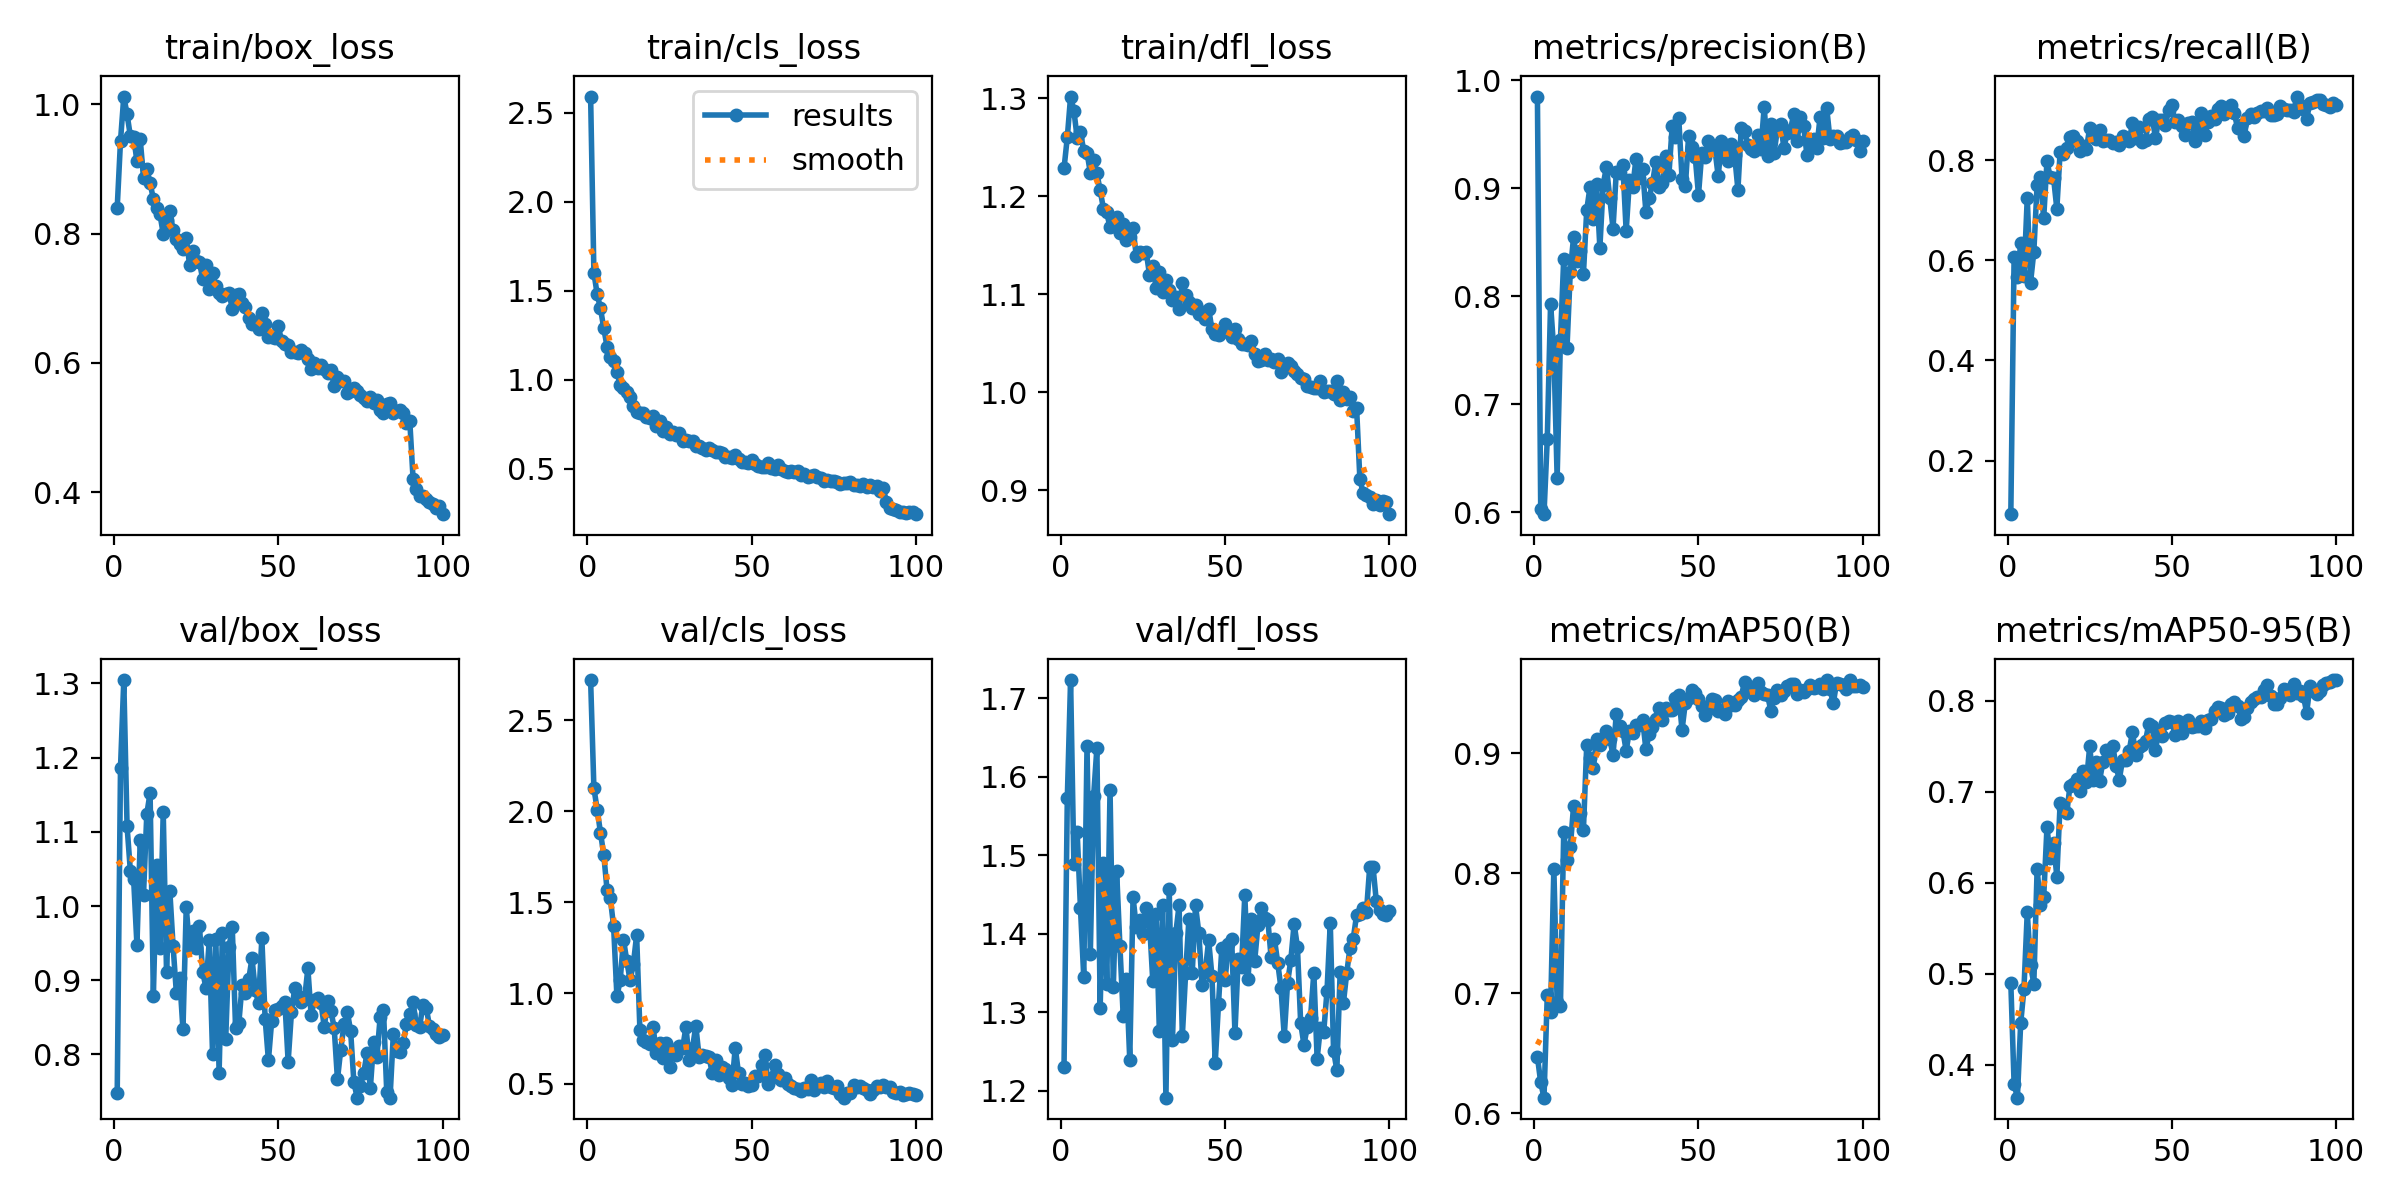

Data behind this chart, as committed beside it:
epoch, time, train/box_loss, train/cls_loss, train/dfl_loss, metrics/precision(B), metrics/recall(B), metrics/mAP50(B), metrics/mAP50-95(B), val/box_loss, val/cls_loss, val/dfl_loss, lr/pg0, lr/pg1, lr/pg2
1, 32.16, 0.8404, 2.592, 1.228, 0.9849, 0.09339, 0.6471, 0.49, 0.7484, 2.722, 1.23, 0.0004104, 0.0004104, 0.0004104
2, 42.1, 0.9434, 1.602, 1.26, 0.6031, 0.6071, 0.6258, 0.3789, 1.186, 2.127, 1.572, 0.0008188, 0.0008188, 0.0008188
3, 50.95, 1.012, 1.48, 1.302, 0.5983, 0.5668, 0.613, 0.3639, 1.305, 2.009, 1.723, 0.001219, 0.001219, 0.001219
4, 59.64, 0.9848, 1.402, 1.287, 0.6679, 0.6337, 0.6984, 0.4454, 1.107, 1.882, 1.488, 0.001213, 0.001213, 0.001213
5, 68.35, 0.9507, 1.289, 1.259, 0.793, 0.569, 0.6844, 0.4837, 1.047, 1.76, 1.529, 0.0012, 0.0012, 0.0012
6, 76.94, 0.9492, 1.186, 1.265, 0.7494, 0.7243, 0.804, 0.5675, 1.036, 1.567, 1.433, 0.001188, 0.001188, 0.001188
7, 86.9, 0.9122, 1.126, 1.246, 0.6322, 0.5553, 0.6925, 0.5094, 0.9476, 1.52, 1.345, 0.001176, 0.001176, 0.001176
8, 95.54, 0.9458, 1.103, 1.244, 0.7593, 0.6166, 0.6894, 0.4891, 1.089, 1.366, 1.64, 0.001163, 0.001163, 0.001163
9, 103.8, 0.8864, 1.043, 1.224, 0.8348, 0.75, 0.8345, 0.6148, 1.015, 0.9809, 1.374, 0.001151, 0.001151, 0.001151
10, 112.1, 0.8997, 0.9716, 1.237, 0.7524, 0.7662, 0.8111, 0.5759, 1.124, 1.071, 1.575, 0.001139, 0.001139, 0.001139
11, 120.5, 0.8784, 0.9563, 1.223, 0.8229, 0.6837, 0.8217, 0.5839, 1.152, 1.294, 1.636, 0.001126, 0.001126, 0.001126
12, 128.7, 0.8533, 0.9293, 1.206, 0.8548, 0.7974, 0.8562, 0.6613, 0.8793, 1.177, 1.306, 0.001114, 0.001114, 0.001114
13, 137.3, 0.8395, 0.9005, 1.187, 0.8328, 0.7652, 0.8442, 0.6273, 1.055, 1.071, 1.49, 0.001102, 0.001102, 0.001102
14, 145.7, 0.8301, 0.8504, 1.183, 0.8421, 0.7646, 0.8503, 0.6436, 0.9429, 1.159, 1.336, 0.001089, 0.001089, 0.001089
15, 154.1, 0.7996, 0.8196, 1.168, 0.8207, 0.7027, 0.8365, 0.6069, 1.127, 1.318, 1.583, 0.001077, 0.001077, 0.001077
16, 162.5, 0.8209, 0.8137, 1.169, 0.8797, 0.8162, 0.9069, 0.6875, 0.9113, 0.794, 1.332, 0.001064, 0.001064, 0.001064
17, 170.9, 0.8351, 0.8119, 1.179, 0.9012, 0.8126, 0.896, 0.6826, 1.021, 0.7403, 1.48, 0.001052, 0.001052, 0.001052
18, 179.2, 0.805, 0.7881, 1.162, 0.8718, 0.8233, 0.8879, 0.6763, 0.9458, 0.7317, 1.385, 0.00104, 0.00104, 0.00104
19, 187.7, 0.7924, 0.7875, 1.172, 0.9039, 0.8458, 0.9121, 0.7064, 0.8827, 0.7207, 1.296, 0.001027, 0.001027, 0.001027
20, 196.1, 0.7837, 0.7956, 1.155, 0.8448, 0.8471, 0.907, 0.7086, 0.903, 0.8142, 1.342, 0.001015, 0.001015, 0.001015
21, 204.6, 0.7762, 0.741, 1.159, 0.9032, 0.8388, 0.9119, 0.7144, 0.8337, 0.67, 1.239, 0.001002, 0.001002, 0.001002
22, 213.2, 0.7934, 0.7667, 1.167, 0.9198, 0.8177, 0.919, 0.7005, 0.9982, 0.7265, 1.446, 0.0009901, 0.0009901, 0.0009901
23, 222.4, 0.7522, 0.7108, 1.139, 0.8914, 0.8282, 0.9123, 0.7231, 0.9446, 0.6433, 1.408, 0.0009778, 0.0009778, 0.0009778
24, 230.7, 0.7737, 0.7327, 1.143, 0.8627, 0.8215, 0.8986, 0.7112, 0.9661, 0.7269, 1.418, 0.0009654, 0.0009654, 0.0009654
25, 239.1, 0.7569, 0.696, 1.142, 0.9153, 0.8646, 0.9329, 0.75, 0.943, 0.5907, 1.4, 0.000953, 0.000953, 0.000953
26, 247.4, 0.7561, 0.7075, 1.143, 0.9142, 0.8451, 0.9232, 0.7125, 0.9736, 0.6848, 1.433, 0.0009406, 0.0009406, 0.0009406
27, 255.6, 0.7301, 0.6895, 1.12, 0.9216, 0.8427, 0.9186, 0.7326, 0.9111, 0.6606, 1.415, 0.0009283, 0.0009283, 0.0009283
28, 263.9, 0.751, 0.7028, 1.129, 0.8603, 0.8591, 0.9024, 0.7119, 0.8901, 0.7099, 1.34, 0.0009159, 0.0009159, 0.0009159
29, 272.3, 0.7138, 0.6546, 1.107, 0.9075, 0.8375, 0.9188, 0.733, 0.9536, 0.6977, 1.425, 0.0009035, 0.0009035, 0.0009035
30, 280.6, 0.7385, 0.6596, 1.123, 0.9015, 0.8402, 0.9173, 0.7455, 0.8008, 0.8129, 1.276, 0.0008911, 0.0008911, 0.0008911
31, 289, 0.7183, 0.6538, 1.103, 0.9275, 0.8392, 0.9239, 0.7402, 0.9555, 0.6294, 1.436, 0.0008787, 0.0008787, 0.0008787
32, 297.5, 0.7076, 0.6568, 1.115, 0.91, 0.8343, 0.9239, 0.7505, 0.7757, 0.6965, 1.191, 0.0008664, 0.0008664, 0.0008664
33, 305.9, 0.7042, 0.6304, 1.105, 0.9178, 0.8354, 0.9281, 0.7288, 0.9637, 0.8211, 1.456, 0.000854, 0.000854, 0.000854
34, 314.4, 0.7062, 0.6263, 1.094, 0.8782, 0.8305, 0.9035, 0.7133, 0.8207, 0.6481, 1.265, 0.0008416, 0.0008416, 0.0008416
35, 322.8, 0.7085, 0.6189, 1.097, 0.8909, 0.8488, 0.9162, 0.7355, 0.9443, 0.6602, 1.4, 0.0008293, 0.0008293, 0.0008293
36, 331.1, 0.6841, 0.6064, 1.085, 0.9045, 0.844, 0.9223, 0.735, 0.9715, 0.6526, 1.436, 0.0008169, 0.0008169, 0.0008169
37, 339.3, 0.7044, 0.6136, 1.111, 0.9241, 0.8371, 0.9286, 0.7445, 0.8359, 0.6506, 1.27, 0.0008045, 0.0008045, 0.0008045
38, 347.9, 0.7063, 0.607, 1.1, 0.9016, 0.8738, 0.9382, 0.7659, 0.8425, 0.5593, 1.35, 0.0007921, 0.0007921, 0.0007921
39, 356.1, 0.6935, 0.5946, 1.093, 0.9047, 0.8436, 0.9279, 0.7404, 0.8942, 0.6341, 1.419, 0.0007797, 0.0007797, 0.0007797
40, 364.7, 0.6864, 0.5923, 1.086, 0.9298, 0.8657, 0.9374, 0.7498, 0.8833, 0.5471, 1.349, 0.0007674, 0.0007674, 0.0007674
41, 373.2, 0.6698, 0.5888, 1.089, 0.9126, 0.8357, 0.9358, 0.7519, 0.9011, 0.5907, 1.436, 0.000755, 0.000755, 0.000755
42, 381.7, 0.6595, 0.5638, 1.079, 0.9572, 0.8404, 0.9365, 0.7564, 0.9295, 0.5825, 1.401, 0.0007426, 0.0007426, 0.0007426
43, 390, 0.664, 0.5662, 1.082, 0.9474, 0.8819, 0.9464, 0.775, 0.8865, 0.5322, 1.334, 0.0007302, 0.0007302, 0.0007302
44, 398.3, 0.6529, 0.5601, 1.075, 0.9649, 0.8856, 0.9487, 0.7723, 0.869, 0.4929, 1.353, 0.0007179, 0.0007179, 0.0007179
45, 406.7, 0.6779, 0.5766, 1.085, 0.9087, 0.8446, 0.9195, 0.7459, 0.9567, 0.6999, 1.392, 0.0007055, 0.0007055, 0.0007055
46, 415.1, 0.6604, 0.5553, 1.064, 0.9019, 0.8796, 0.9422, 0.7663, 0.8483, 0.5575, 1.346, 0.0006931, 0.0006931, 0.0006931
47, 423.4, 0.6407, 0.5369, 1.059, 0.9485, 0.8801, 0.946, 0.7614, 0.7921, 0.4978, 1.236, 0.0006808, 0.0006808, 0.0006808
48, 431.6, 0.6395, 0.5363, 1.058, 0.938, 0.8689, 0.9531, 0.7754, 0.8457, 0.5061, 1.311, 0.0006684, 0.0006684, 0.0006684
49, 440, 0.6386, 0.5302, 1.062, 0.9294, 0.9003, 0.9505, 0.7775, 0.8599, 0.4865, 1.381, 0.000656, 0.000656, 0.000656
50, 448.3, 0.6565, 0.5466, 1.07, 0.8938, 0.9089, 0.9451, 0.7767, 0.8612, 0.4926, 1.341, 0.0006436, 0.0006436, 0.0006436
51, 456.8, 0.6345, 0.5287, 1.062, 0.9328, 0.8757, 0.9396, 0.7629, 0.8648, 0.5428, 1.386, 0.0006312, 0.0006312, 0.0006312
52, 465.6, 0.6288, 0.5153, 1.056, 0.9291, 0.8791, 0.9319, 0.7781, 0.8712, 0.5408, 1.394, 0.0006189, 0.0006189, 0.0006189
53, 473.9, 0.6273, 0.5087, 1.065, 0.9437, 0.8681, 0.9374, 0.7644, 0.7901, 0.6048, 1.273, 0.0006065, 0.0006065, 0.0006065
54, 482.3, 0.6162, 0.5095, 1.054, 0.9388, 0.8507, 0.9453, 0.7734, 0.8566, 0.6562, 1.368, 0.0005941, 0.0005941, 0.0005941
55, 490.7, 0.6165, 0.5292, 1.049, 0.936, 0.8737, 0.9447, 0.7788, 0.8894, 0.5019, 1.357, 0.0005818, 0.0005818, 0.0005818
56, 499.3, 0.6152, 0.5047, 1.05, 0.9111, 0.8749, 0.9354, 0.7718, 0.879, 0.5335, 1.449, 0.0005694, 0.0005694, 0.0005694
57, 507.9, 0.6196, 0.4995, 1.049, 0.9437, 0.8389, 0.9364, 0.7725, 0.8713, 0.6048, 1.343, 0.000557, 0.000557, 0.000557
58, 516.7, 0.6151, 0.5217, 1.053, 0.9319, 0.8553, 0.9326, 0.7727, 0.875, 0.5527, 1.419, 0.0005446, 0.0005446, 0.0005446
59, 525.4, 0.6063, 0.4963, 1.039, 0.9253, 0.8934, 0.9436, 0.7776, 0.9158, 0.5201, 1.365, 0.0005322, 0.0005322, 0.0005322
60, 534, 0.5911, 0.4853, 1.032, 0.9414, 0.8507, 0.9402, 0.7706, 0.8526, 0.5313, 1.411, 0.0005199, 0.0005199, 0.0005199
... 40 more rows
